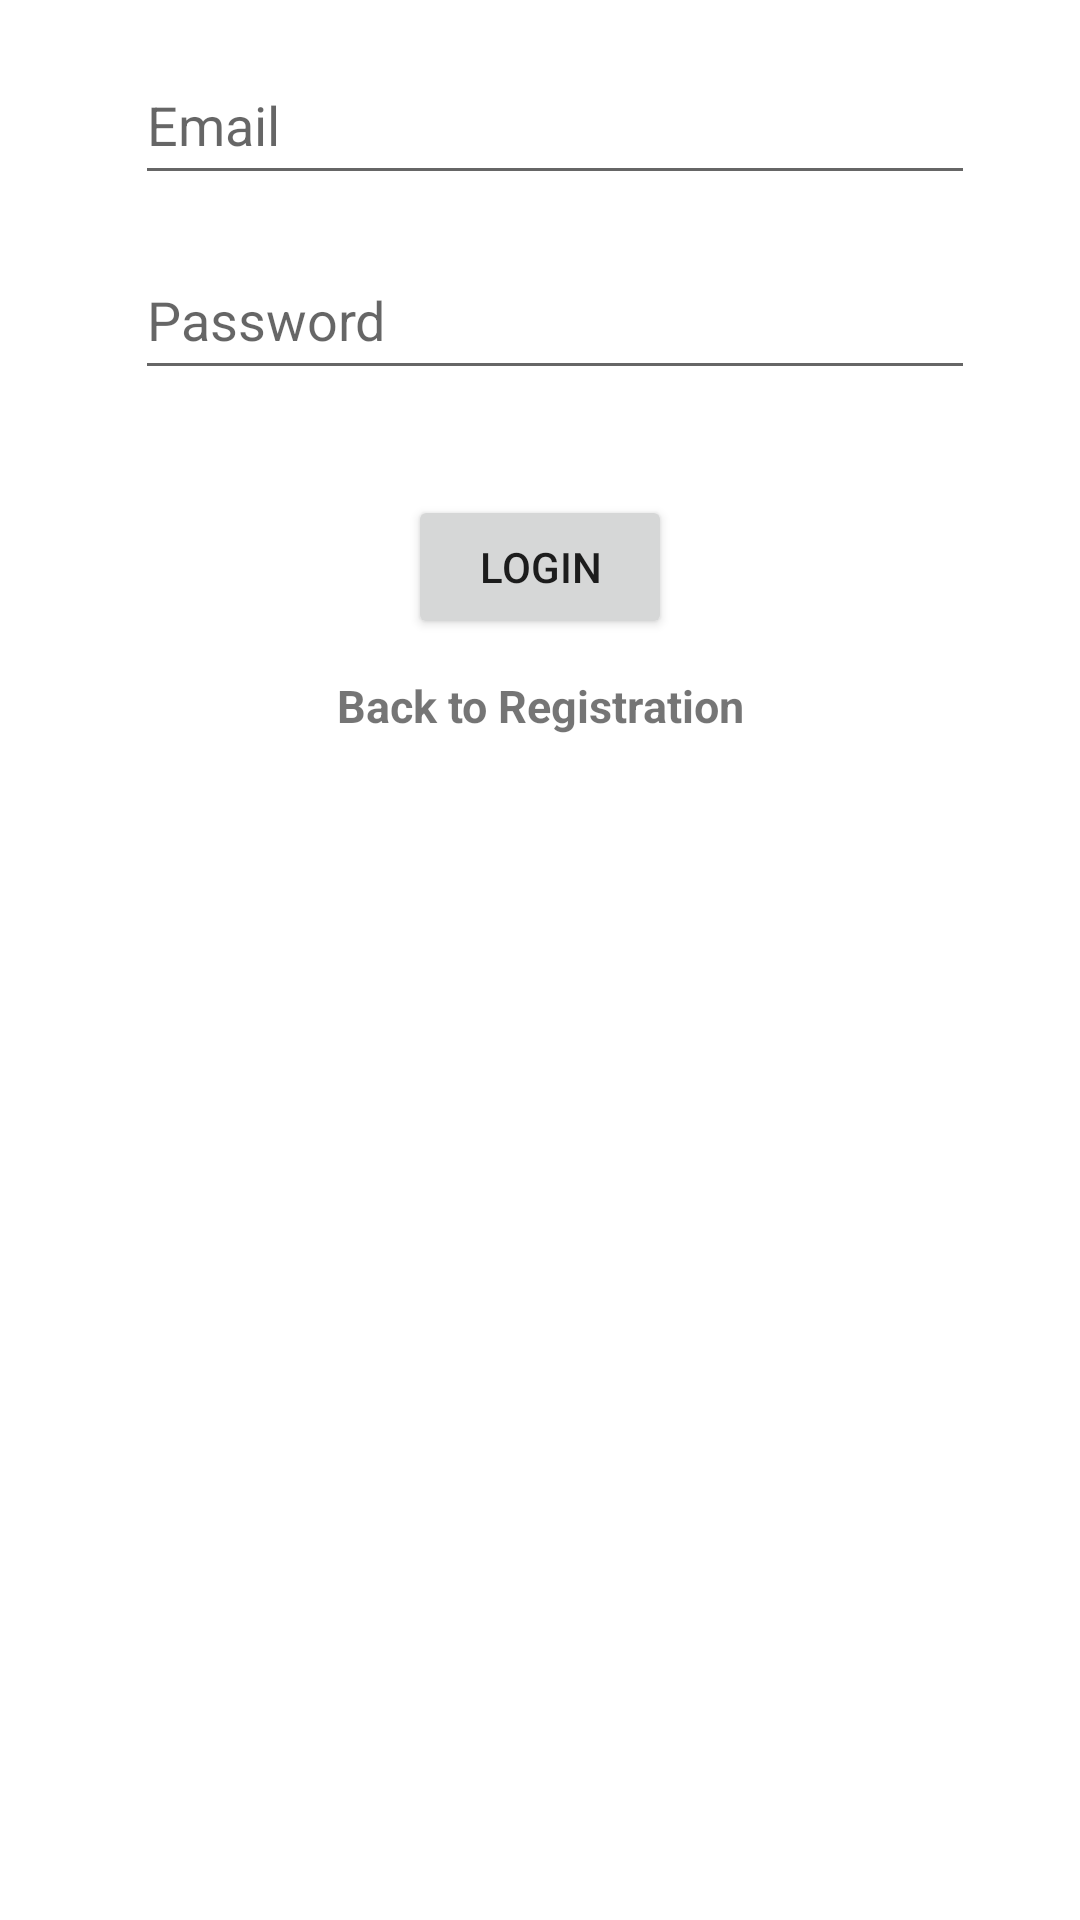

Produce the Android XML layout that renders to this screen, including the resource entries it uses.
<!-- AndroidManifest.xml: application theme Theme.FirebaseAuthRegLogin -->
<!-- res/layout/activity_login.xml -->
<?xml version="1.0" encoding="utf-8"?>
<androidx.constraintlayout.widget.ConstraintLayout xmlns:android="http://schemas.android.com/apk/res/android"
    xmlns:app="http://schemas.android.com/apk/res-auto"
    xmlns:tools="http://schemas.android.com/tools"
    android:layout_width="match_parent"
    android:layout_height="match_parent"
    tools:context=".Login">


    <EditText
        android:id="@+id/edLEmail"
        android:layout_width="280dp"
        android:layout_height="50dp"
        android:layout_marginTop="15dp"
        android:inputType="textEmailAddress"
        android:hint="Email"
        app:layout_constraintHorizontal_bias="0.564"
        app:layout_constraintLeft_toLeftOf="parent"
        app:layout_constraintRight_toRightOf="parent"
        app:layout_constraintTop_toTopOf="parent" />


    <EditText
        android:id="@+id/edLPassword"
        android:layout_width="280dp"
        android:layout_height="50dp"
        android:layout_marginTop="15dp"
        android:inputType="textPassword"
        android:hint="Password"
        app:layout_constraintHorizontal_bias="0.564"
        app:layout_constraintLeft_toLeftOf="parent"
        app:layout_constraintRight_toRightOf="parent"
        app:layout_constraintTop_toBottomOf="@+id/edLEmail"
        app:layout_constraintVertical_bias="0.011" />

    <Button
        android:id="@+id/btnLogin"
        android:layout_width="wrap_content"
        android:layout_height="wrap_content"
        android:text="Login"

        android:layout_marginTop="35dp"
        app:layout_constraintEnd_toEndOf="parent"
        app:layout_constraintStart_toStartOf="parent"
        app:layout_constraintTop_toBottomOf="@+id/edLPassword"
        app:layout_constraintVertical_bias="0.168" />

    <TextView
        android:id="@+id/tvAlreadyHaveAnAccount"
        android:layout_width="wrap_content"
        android:layout_height="wrap_content"
        android:layout_marginTop="12dp"
        android:textSize="15sp"
        android:textStyle="bold"
        android:text="Back to Registration"
        app:layout_constraintEnd_toEndOf="parent"
        app:layout_constraintStart_toStartOf="parent"
        app:layout_constraintTop_toBottomOf="@+id/btnLogin" />

</androidx.constraintlayout.widget.ConstraintLayout>
<!-- resources referenced by this layout -->
<resources>
  <style name="Theme.FirebaseAuthRegLogin" parent="Theme.MaterialComponents.DayNight.DarkActionBar">
          
          <item name="colorPrimary">@color/purple_500</item>
          <item name="colorPrimaryVariant">@color/purple_700</item>
          <item name="colorOnPrimary">@color/white</item>
          
          <item name="colorSecondary">@color/teal_200</item>
          <item name="colorSecondaryVariant">@color/teal_700</item>
          <item name="colorOnSecondary">@color/black</item>
          
          <item name="android:statusBarColor" tools:targetApi="l">?attr/colorPrimaryVariant</item>
          
      </style>
  <!-- not gathered from this repository: default colours our renderer supplied (Android Studio template values) -->
  <color name="purple_500">#FF6200EE</color>
  <color name="purple_700">#FF3700B3</color>
  <color name="teal_200">#FF03DAC5</color>
  <color name="teal_700">#FF018786</color>
  <color name="black">#FF000000</color>
  <color name="white">#FFFFFFFF</color>
</resources>
